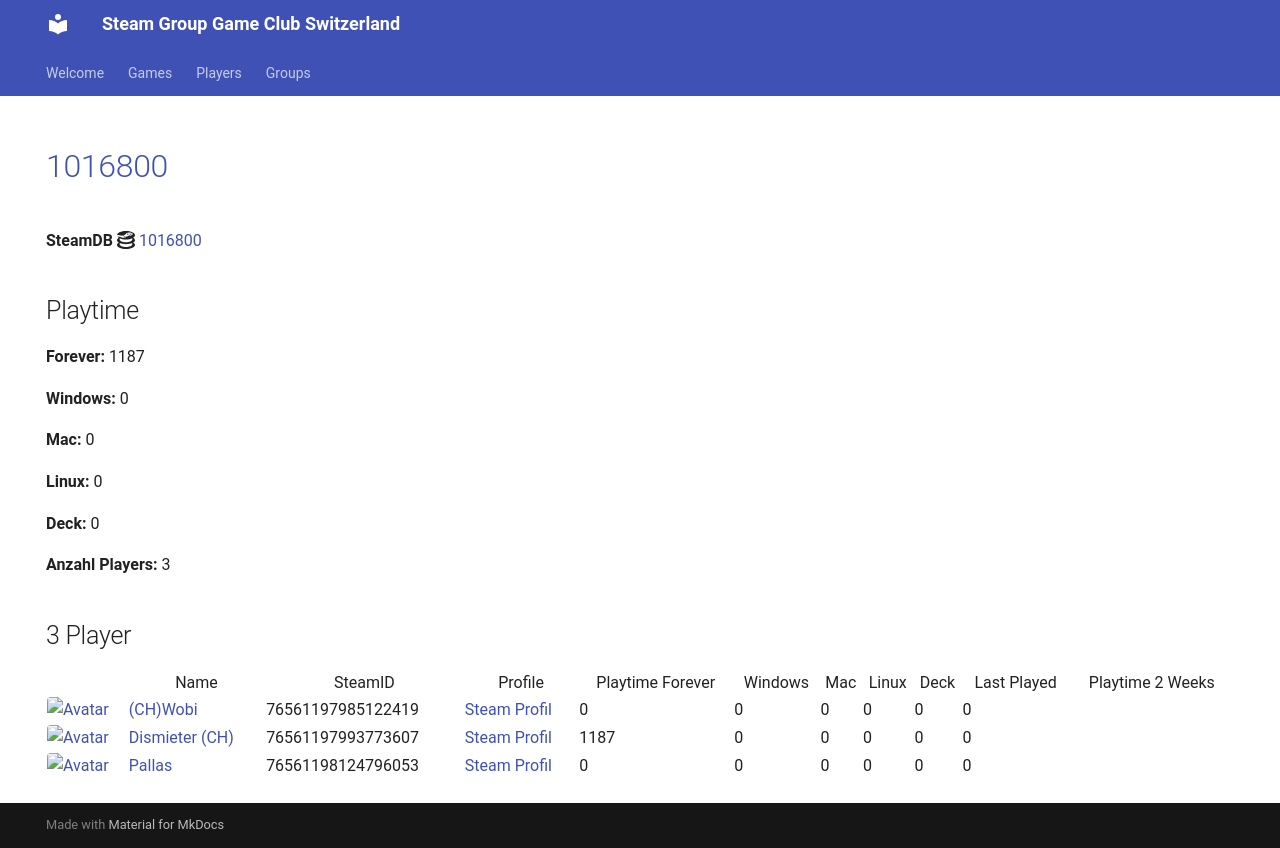

repository: Game-Club-Switzerland/steam.gameclub.ch · page: game/1016800/index.html · generator: mkdocs

---
hide:
  - navigation
  - toc
---
# <a href="https://store.steampowered.com/app/1016800">1016800</a>

**SteamDB :simple-steamdb:** <a href="https://steamdb.info/app/1016800">1016800</a>

## Playtime

**Forever:** 1187

**Windows:** 0

**Mac:** 0

**Linux:** 0

**Deck:** 0

**Anzahl Players:** 3
## 3 Player

<table id="charts-table" class="display" style="width:100%">
            <thead>
                <tr>
                    <th></th>
                    <th>Name</th>
                    <th>SteamID</th>
                    <th>Profile</th>
                    <th>Playtime Forever</th>
                    <th>Windows</th>
                    <th>Mac</th>
                    <th>Linux</th>
                    <th>Deck</th>
                    <th>Last Played</th>
                    <th>Playtime 2 Weeks</th>
                </tr>
            </thead>
            <tbody>
        <tr>
<td><a href="/player/76561197985122419" target="_blank" title="(CH)Wobi"><img src="https://avatars.steamstatic.com/d54bb79ee87c2fb8393656d125a3ddd8eceb38ab_full.jpg" alt="Avatar" style="width:48px;height:48px;border-radius:4px;"></a></td><td><a href="/player/76561197985122419" target="_blank" title="(CH)Wobi">(CH)Wobi</a></td><td>76561197985122419</td><td><a href="https://steamcommunity.com/id/4wobi/" target="_blank">Steam Profil</a></td><td>0</td><td>0</td><td>0</td><td>0</td><td>0</td><td>0</td><td></td></tr>
<tr>
<td><a href="/player/76561197993773607" target="_blank" title="Dismieter (CH)"><img src="https://avatars.steamstatic.com/d83d70483792572cace3586b41ad5ed65779d2d6_full.jpg" alt="Avatar" style="width:48px;height:48px;border-radius:4px;"></a></td><td><a href="/player/76561197993773607" target="_blank" title="Dismieter (CH)">Dismieter (CH)</a></td><td>76561197993773607</td><td><a href="https://steamcommunity.com/profiles/76561197993773607/" target="_blank">Steam Profil</a></td><td>1187</td><td>0</td><td>0</td><td>0</td><td>0</td><td>0</td><td></td></tr>
<tr>
<td><a href="/player/76561198124796053" target="_blank" title="Pallas"><img src="https://avatars.steamstatic.com/4630dfff0852bfa9ba5d90058491e1b218af8dd6_full.jpg" alt="Avatar" style="width:48px;height:48px;border-radius:4px;"></a></td><td><a href="/player/76561198124796053" target="_blank" title="Pallas">Pallas</a></td><td>76561198124796053</td><td><a href="https://steamcommunity.com/profiles/76561198124796053/" target="_blank">Steam Profil</a></td><td>0</td><td>0</td><td>0</td><td>0</td><td>0</td><td>0</td><td></td></tr>
</tbody>
</table>
